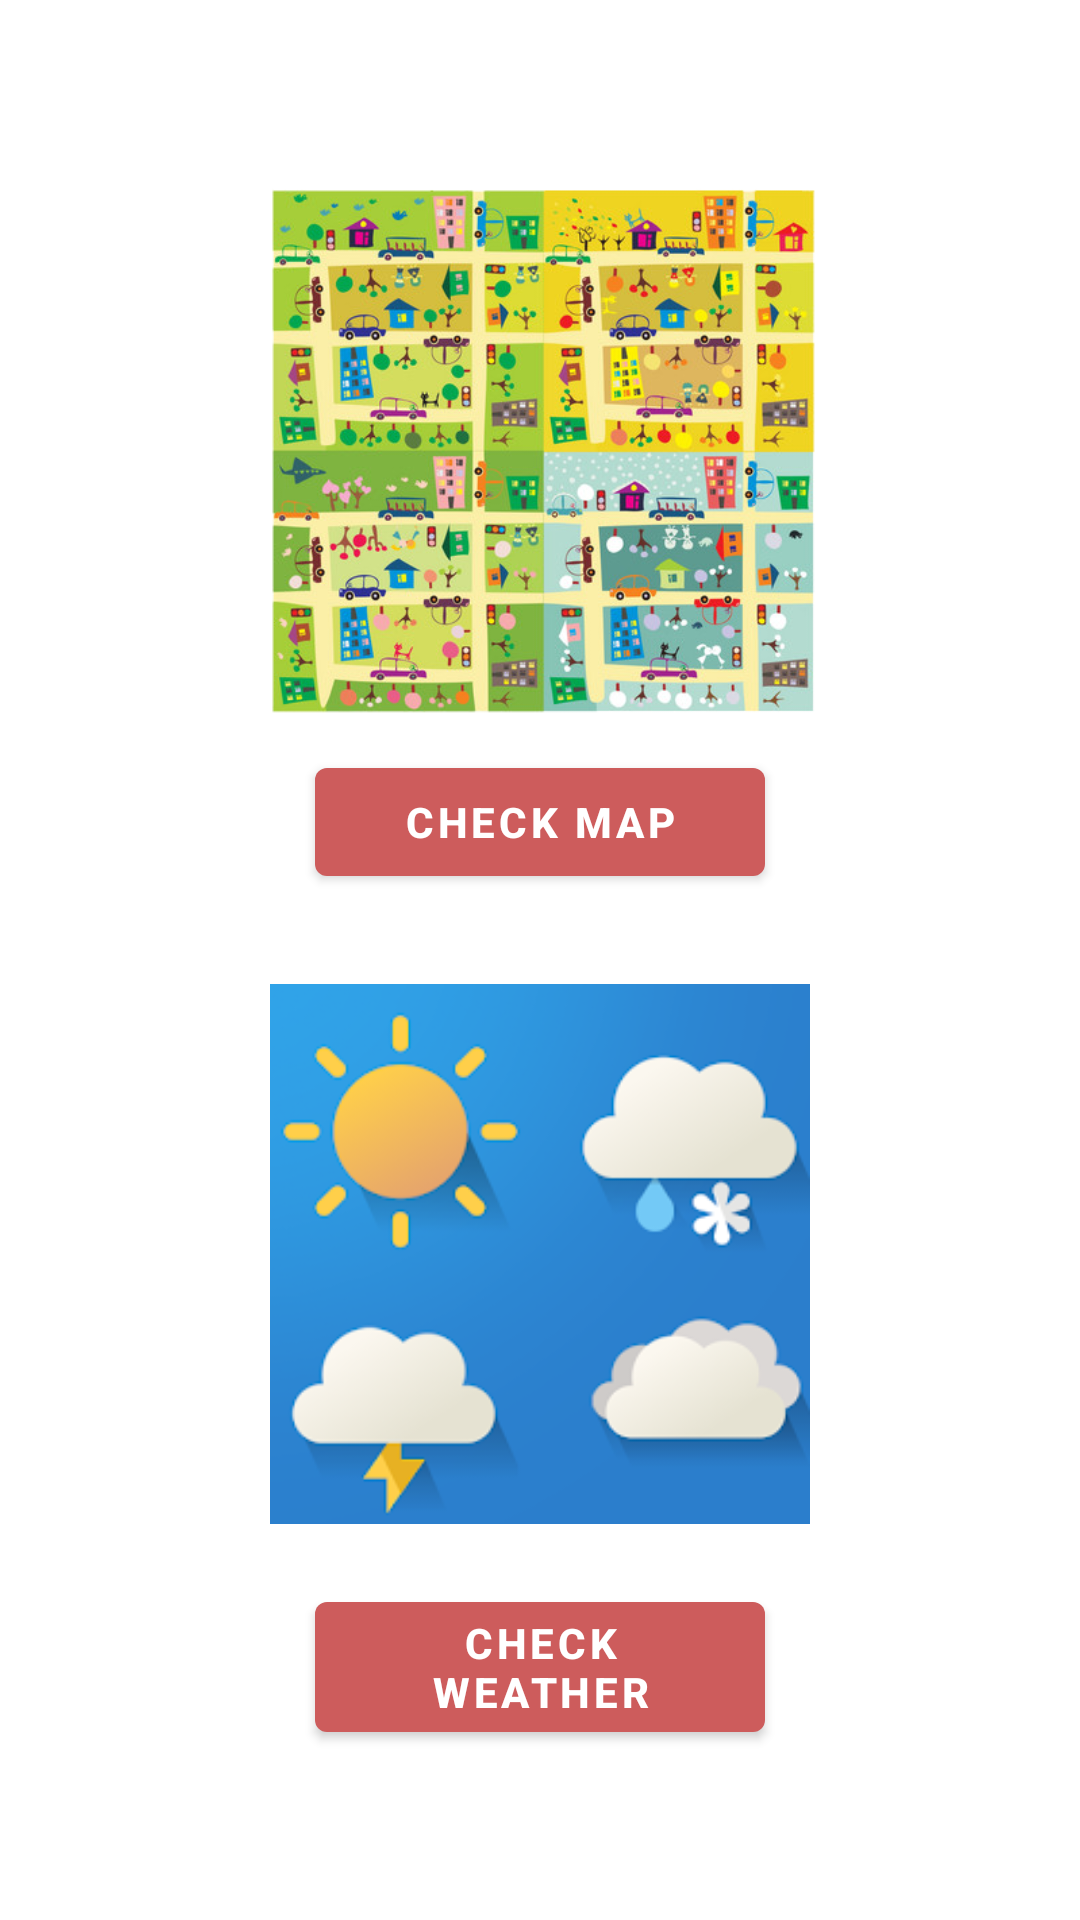

Android layout source for this screen:
<!-- AndroidManifest.xml: application theme Theme.ElderCare -->
<!-- res/layout/fragment_map.xml -->
<?xml version="1.0" encoding="utf-8"?>
<LinearLayout xmlns:android="http://schemas.android.com/apk/res/android"
    xmlns:app="http://schemas.android.com/apk/res-auto"
    xmlns:tools="http://schemas.android.com/tools"
    android:layout_width="match_parent"
    android:layout_height="match_parent"
    android:focusable="true"
    android:focusableInTouchMode="true"
    android:orientation="vertical"
    tools:context=".ui.map.MapFragment"
    android:background="@drawable/fragment_background">


    <ImageView
        android:layout_width="200dp"
        android:layout_height="200dp"
        android:layout_gravity="center"
        android:layout_marginTop="50dp"
        android:background="@drawable/city" />

    

    
    <Button
        android:id="@+id/bt_to_map"
        android:layout_width="150dp"
        android:layout_height="wrap_content"
        android:layout_gravity="center"
        android:text="Check Map"
        android:textStyle="bold"/>

    
    <ImageView
        android:layout_width="180dp"
        android:layout_height="180dp"
        android:layout_gravity="center"
        android:layout_marginTop="30dp"
        android:background="@drawable/weather" />

    
    <Button
        android:id="@+id/bt_to_weather"
        android:layout_width="150dp"
        android:layout_height="wrap_content"
        android:layout_gravity="center"
        android:layout_marginTop="20dp"
        android:text="Check Weather"
        android:textStyle="bold"/>


</LinearLayout>
<!-- resources referenced by this layout -->
<resources>
  <!-- drawable city: png bitmap (drawable, 320118 bytes) -->
  <!-- drawable weather: png bitmap (drawable, 30894 bytes) -->
  <style name="Theme.ElderCare" parent="Theme.MaterialComponents.DayNight.DarkActionBar">
          
          <item name="colorPrimary">#CD5C5C</item>
          <item name="colorPrimaryVariant">#CD5C5C</item>
          <item name="colorOnPrimary">@color/white</item>
          
          <item name="colorSecondary">@color/teal_200</item>
          <item name="colorSecondaryVariant">@color/teal_700</item>
          <item name="colorOnSecondary">@color/black</item>
          
          <item name="android:statusBarColor" tools:targetApi="l">?attr/colorPrimaryVariant</item>
          
      </style>
  <!-- not gathered from this repository: default colours our renderer supplied (Android Studio template values) -->
  <color name="teal_200">#FF03DAC5</color>
  <color name="teal_700">#FF018786</color>
  <color name="black">#FF000000</color>
  <color name="white">#FFFFFFFF</color>
</resources>
